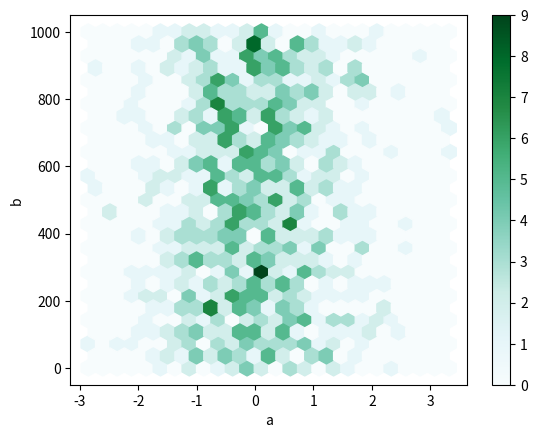
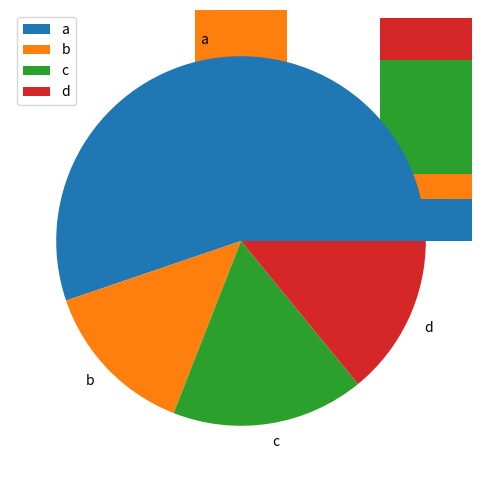
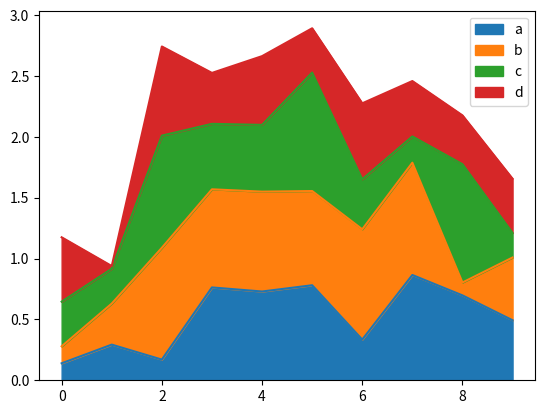
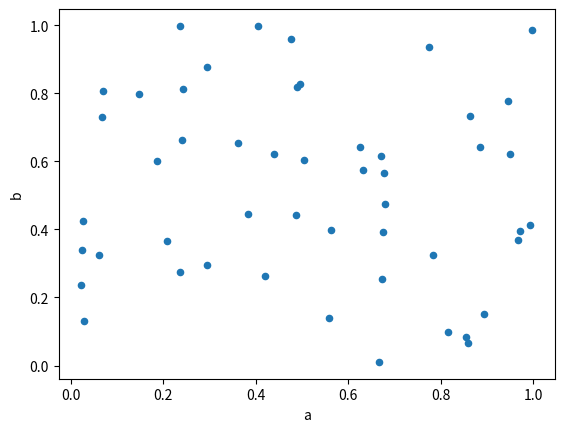
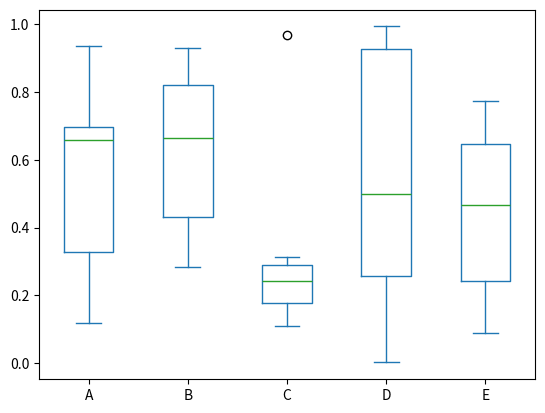
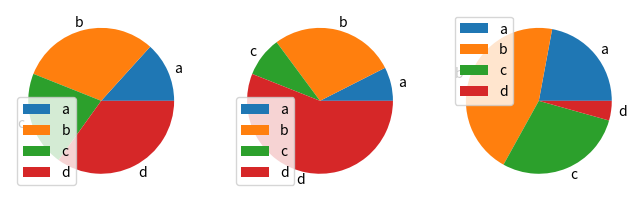
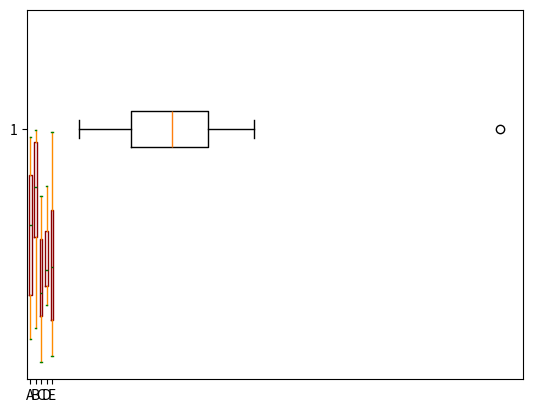

The matplotlib source for these figures, in order:
import matplotlib.pyplot as plt
from pandas import Series, DataFrame
import pandas as pd
import numpy as np
import statistics

# Question 23
# hexbin plot
df = pd.DataFrame(np.random.randn(1000, 2), columns = ['a', 'b'])
df['b'] = df['b'] + np.arange(1000)
df.plot.hexbin(x = 'a', y = 'b', gridsize = 25)
plt.show()

# stacked bar plot
df2 = pd.DataFrame(np.random.rand(10, 4), columns = ['a', 'b', 'c', 'd'])
df2.plot.bar(stacked = True)
plt.show()

# pie plot
series = pd.Series(3 * np.random.rand(4), index = ['a', 'b', 'c', 'd'], name = 'series')
series.plot.pie(figsize = (6,6))
plt.show()

# area plot 
df = pd.DataFrame(np.random.rand(10, 4), columns = ['a', 'b', 'c', 'd'])
df.plot.area()
plt.show()

# scatter plot
df = pd.DataFrame(np.random.rand(50, 4), columns = ['a', 'b', 'c', 'd'])
df.plot.scatter(x = 'a', y = 'b')
plt.show()

# box plot
df = pd.DataFrame(np.random.rand(10, 5), columns = ['A', 'B', 'C', 'D', 'E'])
df.plot.box()
plt.show()

# plot with data from 3 columns
df = pd.DataFrame(3 * np.random.rand(4, 3), index = ['a', 'b', 'c', 'd'], columns = ['x', 'y', 'z'])
df.plot.pie(subplots = True, figsize = (8, 4))
plt.show()

# customized box plot: must change the whiskers and caps 
df = pd.DataFrame(np.random.rand(10, 5), columns = ['A', 'B', 'C', 'D', 'E'])
color = {'boxes': 'DarkRed', 'whiskers': 'DarkOrange', 'medians': 'DarkGreen', 'caps': 'Green'}
df.plot.box(color = color, sym = 'r+')
plt.show()


# Question 24

data = [32, 13, 19, 37, 27, 22, 20, 87, 42, 14, 26, 28, 35, 31, 10]
plt.boxplot(data, vert = 0)
plt.show()
print('Mean: ' + str(statistics.mean(data)))
print('Median: ' + str(statistics.median(data)))
print('Cut points for 8 quantiles: ' + str(statistics.quantiles(data, n = 8)))
q1, q3 = np.percentile(data, [25 , 75])
q1 = int(q1)
q3 = int(q3)
print('Quartile 1: ' + str(q1))
print('Quartile 3: ' + str(q3))
iqr = q3 - q1
print('IQR: ' + str(iqr))
print('Lower Bound for Outliers: ' + str(q1 - (1.5 * iqr)))
print('Upper Bound for Outliers: ' + str(q3 + (1.5 * iqr)))